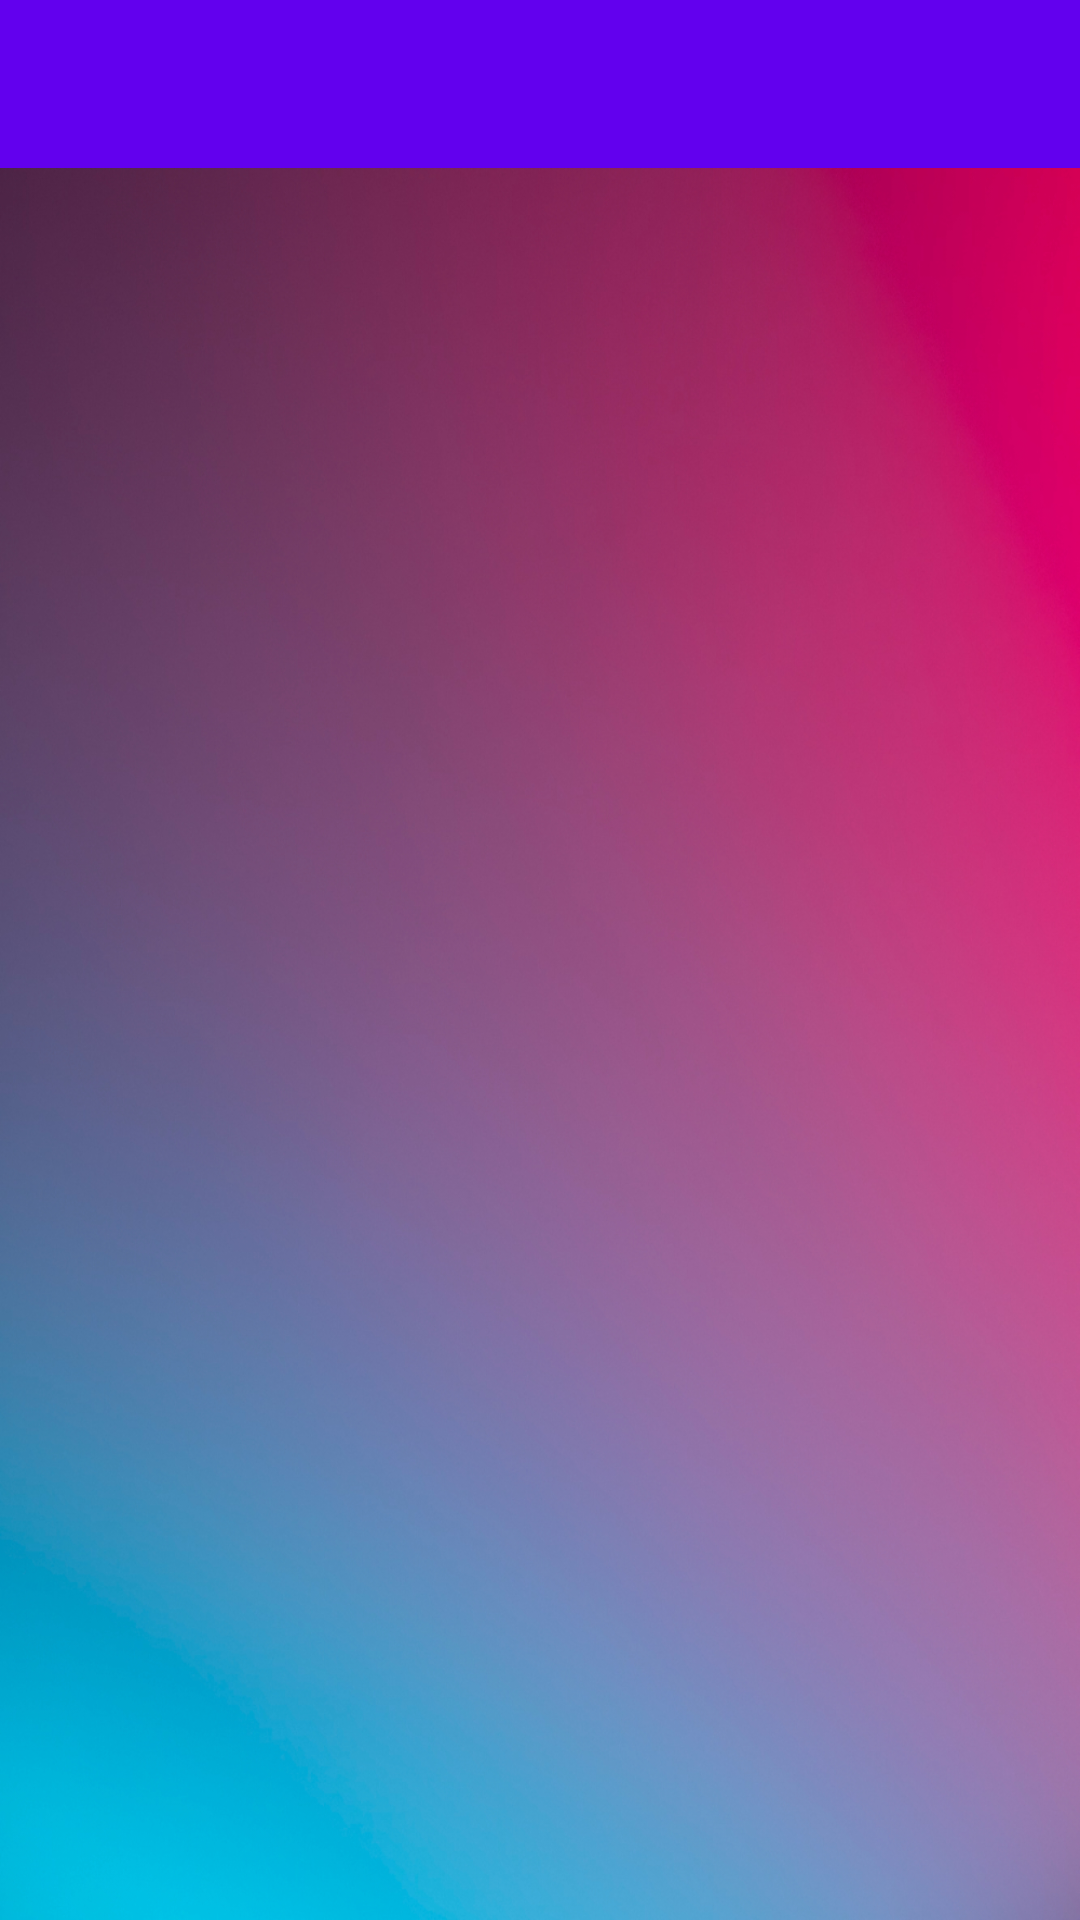

This screen was rendered from an Android layout file. Write that file and the resources it references.
<!-- AndroidManifest.xml: fallback theme Theme.MaterialComponents.DayNight.NoActionBar -->
<!-- res/layout/activity_first_sem.xml -->
<?xml version="1.0" encoding="utf-8"?>
<RelativeLayout xmlns:android="http://schemas.android.com/apk/res/android"
    xmlns:tools="http://schemas.android.com/tools"
    android:layout_width="match_parent"
    android:layout_height="match_parent"
    tools:context=".firstSem"
    android:background="@drawable/love4">

    <include layout="@layout/toolbar_books"
        android:layout_width="match_parent"
        android:layout_height="match_parent"
        android:id="@+id/main"/>

    <androidx.recyclerview.widget.RecyclerView
        android:id="@+id/recyclerView"
        android:layout_width="match_parent"
        android:layout_height="match_parent"
        android:padding="8dp"
        android:clipToPadding="false"
        android:layout_marginTop="62dp"/>

</RelativeLayout>
<!-- res/layout/toolbar_books.xml (included above) -->
<?xml version="1.0" encoding="utf-8"?>
<LinearLayout xmlns:android="http://schemas.android.com/apk/res/android"
    android:orientation="vertical"
    android:layout_width="match_parent"
    android:layout_height="match_parent">

    <LinearLayout
        android:layout_width="match_parent"
        android:layout_height="wrap_content">

        <com.google.android.material.appbar.AppBarLayout
            android:layout_width="match_parent"
            android:layout_height="wrap_content"
            android:orientation="vertical">


            <androidx.appcompat.widget.Toolbar
                android:id="@+id/toolbar2"
                android:layout_width="match_parent"
                android:layout_height="wrap_content">

                <ImageButton
                    android:id="@+id/home_button"
                    android:layout_width="wrap_content"
                    android:layout_height="wrap_content"
                    android:src="@drawable/baseline_home_24"
                    android:background="?attr/selectableItemBackgroundBorderless"

                    android:layout_gravity="end"
                    android:paddingStart="10dp"
                    android:paddingEnd="10dp"/>


            </androidx.appcompat.widget.Toolbar>
        </com.google.android.material.appbar.AppBarLayout>

    </LinearLayout>

</LinearLayout>
<!-- resources referenced by this layout -->
<resources>
  <!-- drawable love4: jpg bitmap (drawable, 638242 bytes) -->
</resources>
